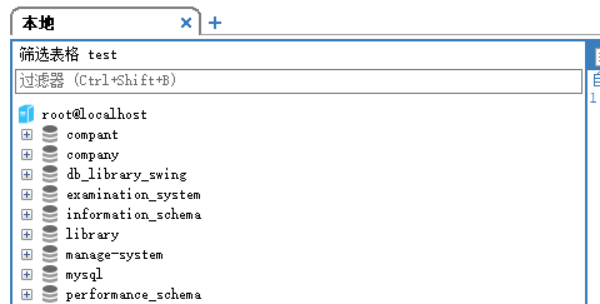
Workflow: showSqL

Step 1: Attach Window 'QueryWindow' on the element in window 'SQLyog Enterprise 64 - [本地/test - root@localhost*]' (sqlyog.exe)

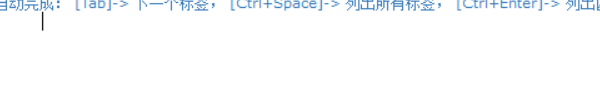
Step 2: Attach Window 'Custom Tab Control' on the element in window 'SQLyog Enterprise 64 - [本地/test - root@localhost*]' (sqlyog.exe)

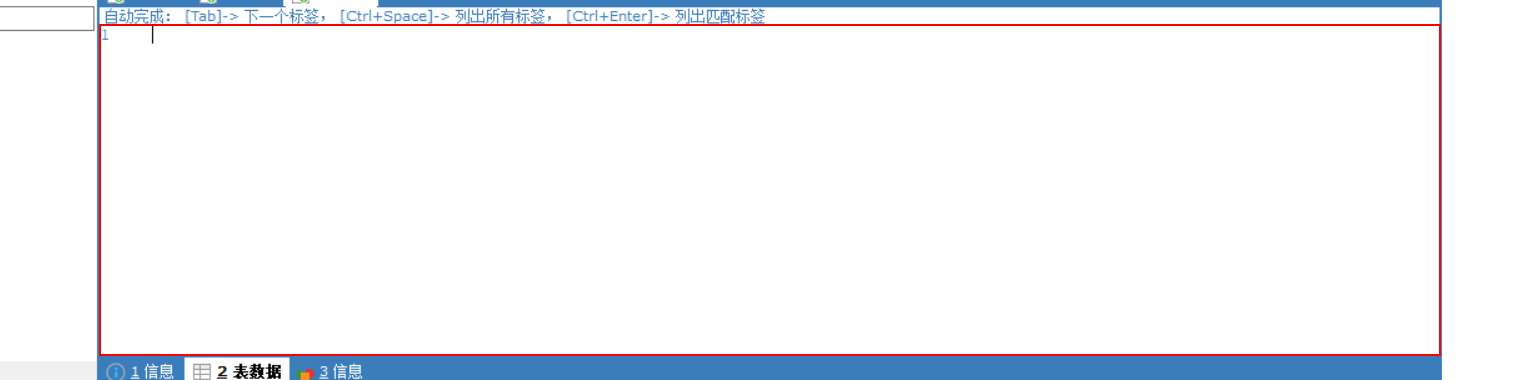
Step 3: type "SELECT * FROM rpa WHERE DATE<'2020-05-08'" into the element in window 'Source'

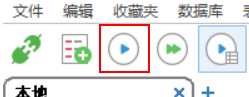
Step 4: click on the push button '执行查询（F9）' in window 'SQLyog Enterprise 64 - [本地/test - root@localhost*]' (sqlyog.exe)
